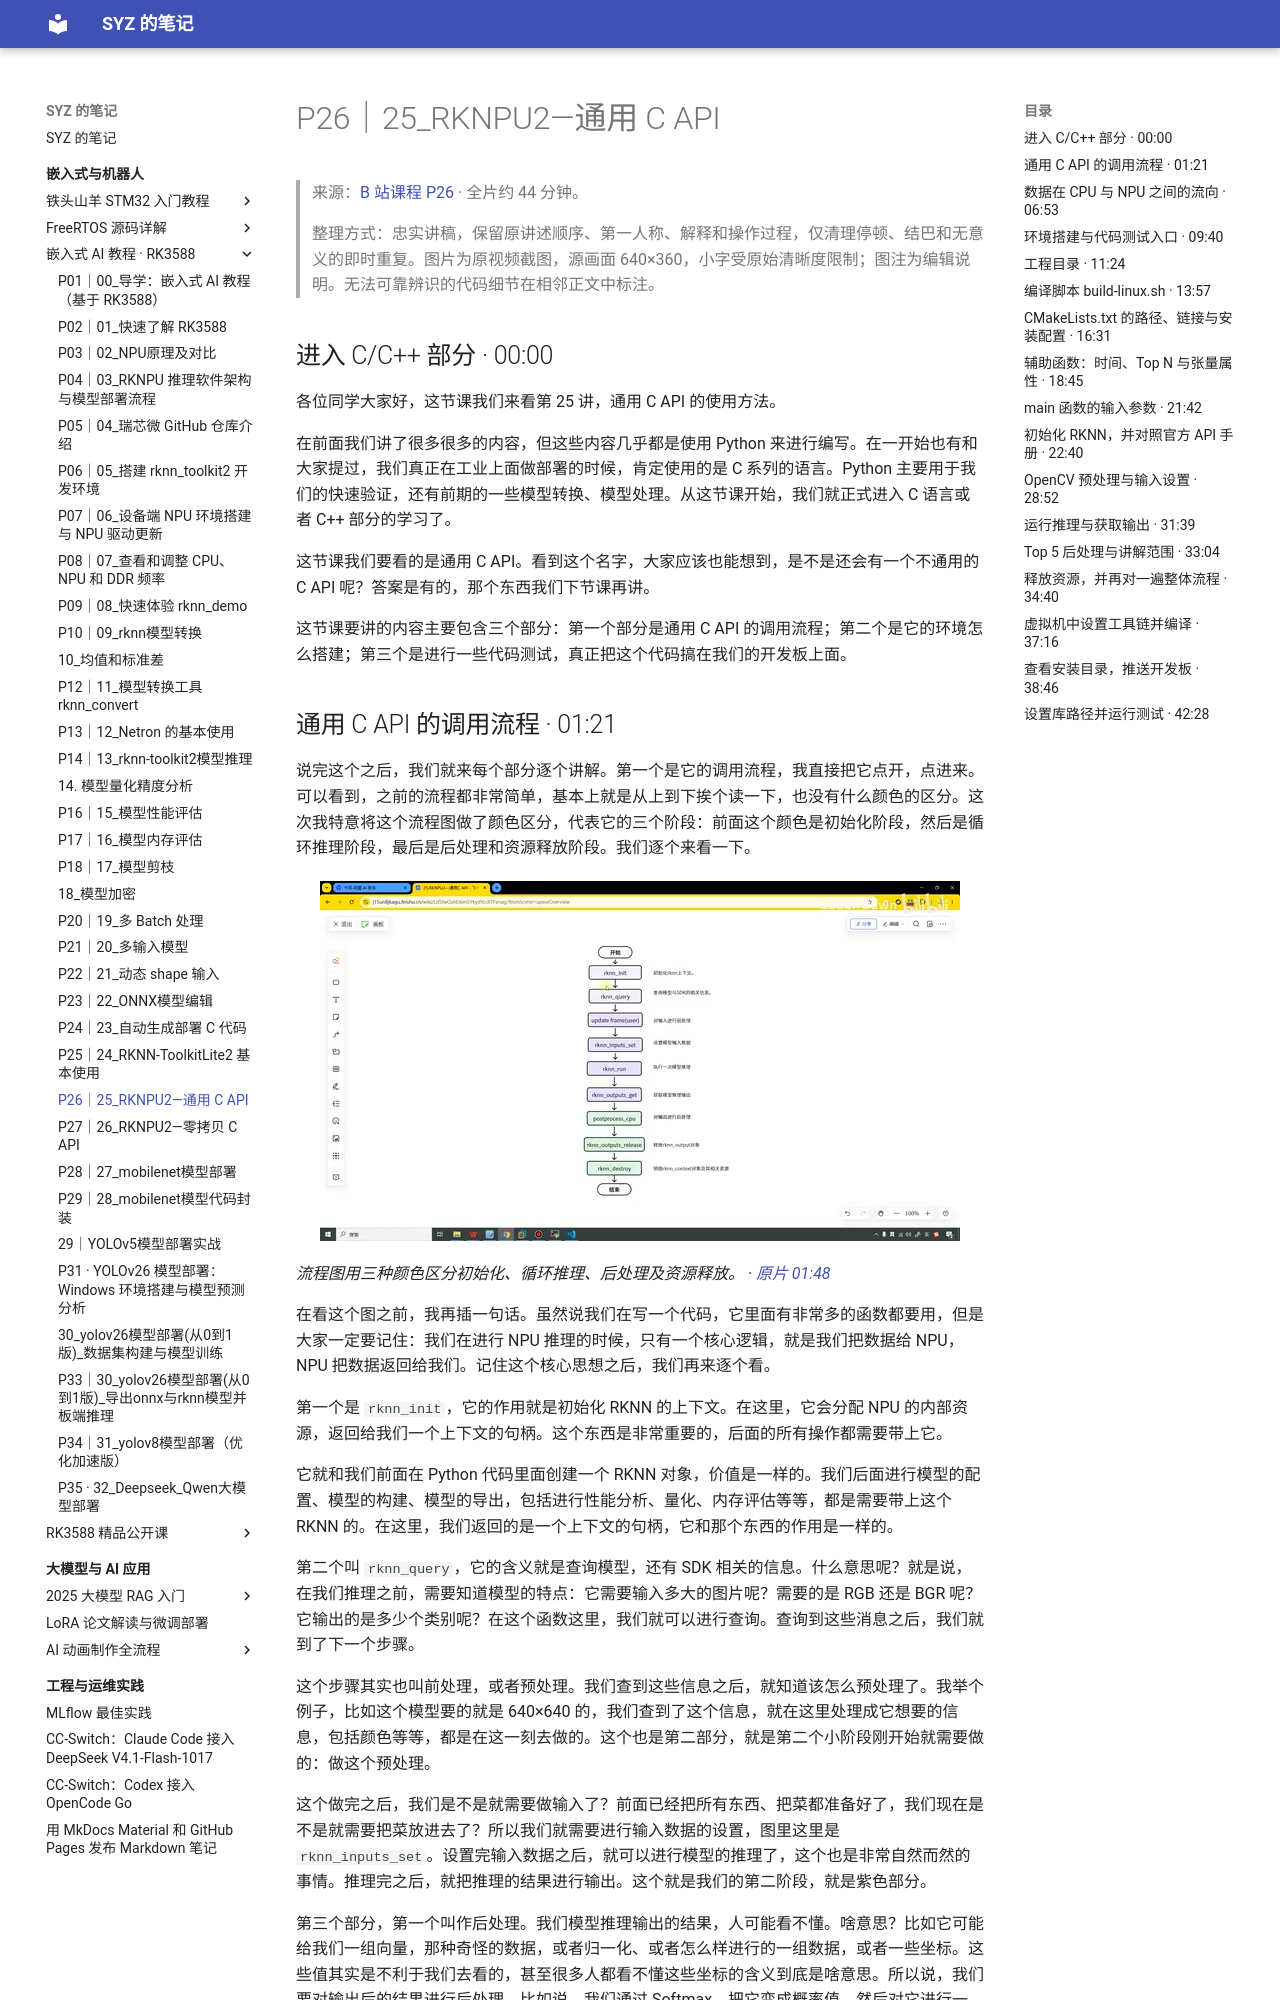

repository: Shangyizhou/syz-notes · page: ke-cheng-ji-lu/embedded-ai-rk3588/p26/index.html · generator: mkdocs

# P26｜25_RKNPU2—通用 C API

> 来源：[B 站课程 P26](https://www.bilibili.com/video/BV11DjT6uEhc/?p=26) · 全片约 44 分钟。
>
> 整理方式：忠实讲稿，保留原讲述顺序、第一人称、解释和操作过程，仅清理停顿、结巴和无意义的即时重复。图片为原视频截图，源画面 640×360，小字受原始清晰度限制；图注为编辑说明。无法可靠辨识的代码细节在相邻正文中标注。

## 进入 C/C++ 部分 · 00:00

各位同学大家好，这节课我们来看第 25 讲，通用 C API 的使用方法。

在前面我们讲了很多很多的内容，但这些内容几乎都是使用 Python 来进行编写。在一开始也有和大家提过，我们真正在工业上面做部署的时候，肯定使用的是 C 系列的语言。Python 主要用于我们的快速验证，还有前期的一些模型转换、模型处理。从这节课开始，我们就正式进入 C 语言或者 C++ 部分的学习了。

这节课我们要看的是通用 C API。看到这个名字，大家应该也能想到，是不是还会有一个不通用的 C API 呢？答案是有的，那个东西我们下节课再讲。

这节课要讲的内容主要包含三个部分：第一个部分是通用 C API 的调用流程；第二个是它的环境怎么搭建；第三个是进行一些代码测试，真正把这个代码搞在我们的开发板上面。
